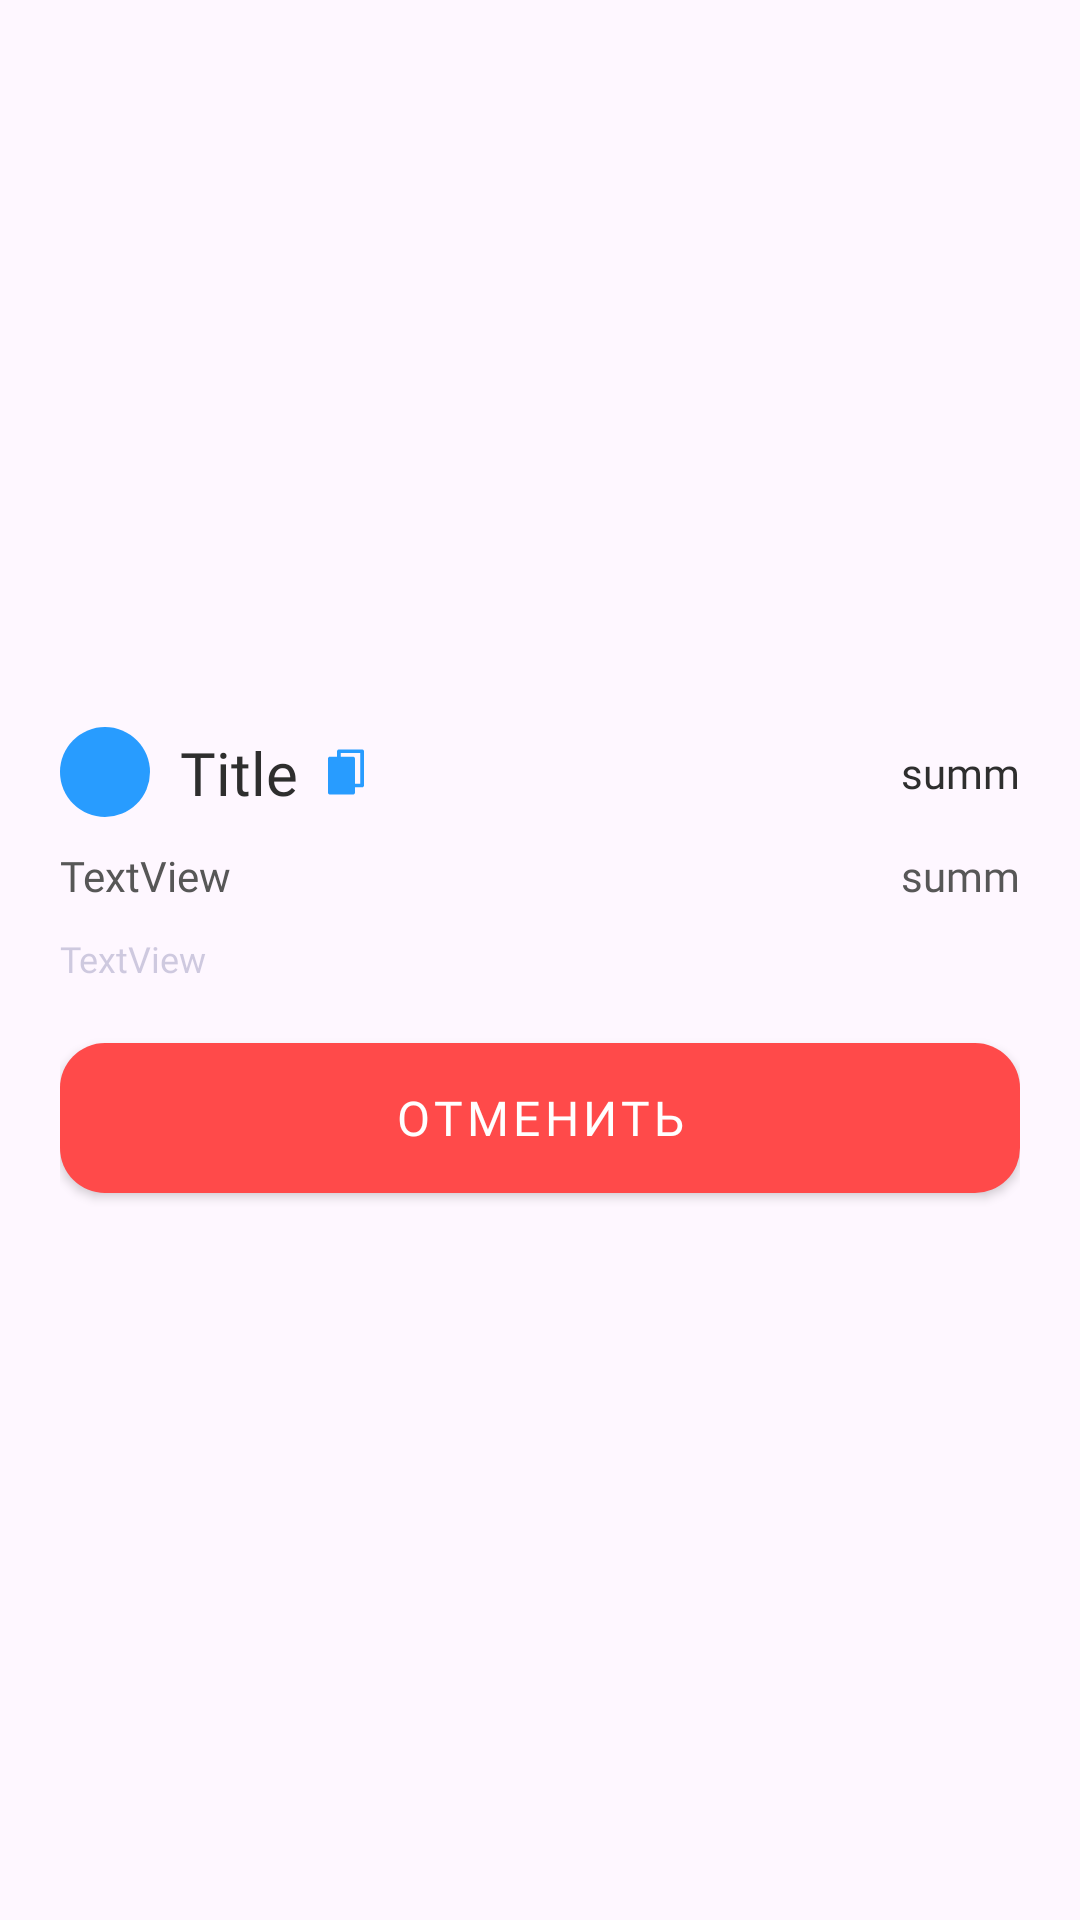

Reconstruct the res/layout file that produces this screen, plus the resources it refers to.
<!-- AndroidManifest.xml: application theme Theme.Transfer -->
<!-- res/layout/ui_payments_item.xml -->
<?xml version="1.0" encoding="utf-8"?>
<RelativeLayout xmlns:android="http://schemas.android.com/apk/res/android"
    xmlns:app="http://schemas.android.com/apk/res-auto"
    xmlns:tools="http://schemas.android.com/tools"
    android:layout_width="match_parent"
    android:layout_height="wrap_content"
    android:padding="20dp"
    android:gravity="center_vertical">

    <androidx.constraintlayout.widget.ConstraintLayout
        android:id="@+id/constraintLayoutCopy"
        android:layout_width="match_parent"
        android:layout_height="wrap_content">

        <ImageView
            android:id="@+id/logo_bank"
            android:layout_width="30dp"
            android:layout_height="30dp"
            app:srcCompat="@drawable/circle_with_questions"
            app:layout_constraintStart_toStartOf="parent"
            app:layout_constraintTop_toTopOf="parent"
            app:layout_constraintBottom_toBottomOf="parent"
          />

        <TextView
            android:id="@+id/numbId"
            android:layout_width="wrap_content"
            android:layout_height="wrap_content"
            android:layout_marginStart="10dp"
            android:fontFamily="@font/inter_bold"
            android:text="Title"
            android:textColor="@color/payment_card_gray"
            android:textSize="20sp"
            app:layout_constraintBottom_toBottomOf="parent"
            app:layout_constraintStart_toEndOf="@id/logo_bank"
            app:layout_constraintTop_toTopOf="parent" />

        <TextView
            android:id="@+id/summ"
            android:layout_width="wrap_content"
            android:layout_height="wrap_content"
            android:fontFamily="@font/inter_bold"
            android:text="summ"
            android:textColor="@color/payment_card_gray"
            tools:ignore="UseSwitchCompatOrMaterialXml"
            app:layout_constraintEnd_toEndOf="parent"
            app:layout_constraintTop_toTopOf="parent"
            app:layout_constraintBottom_toBottomOf="parent"
             />

        <ImageView
            android:id="@+id/imageView2"
            android:layout_width="wrap_content"
            android:layout_height="wrap_content"
            android:layout_marginStart="10dp"
            app:layout_constraintBottom_toBottomOf="parent"
            app:layout_constraintStart_toEndOf="@+id/numbId"
            app:layout_constraintTop_toTopOf="parent"
            app:srcCompat="@drawable/copy" />

    </androidx.constraintlayout.widget.ConstraintLayout>

    <androidx.constraintlayout.widget.ConstraintLayout
        android:id="@+id/constraintLayout2"
        android:layout_width="match_parent"
        android:layout_height="wrap_content"
        android:layout_below="@+id/constraintLayoutCopy"
        android:layout_marginTop="10dp"
        >

        <TextView
            android:id="@+id/numberCard"
            android:layout_width="wrap_content"
            android:layout_height="wrap_content"
            android:fontFamily="@font/inter_medium"
            android:text="TextView"
            android:textColor="@color/payment_gray"
            android:textSize="14sp"
            app:layout_constraintTop_toTopOf="parent"
            app:layout_constraintBottom_toBottomOf="parent"/>

        <TextView
            android:id="@+id/name"
            android:layout_width="wrap_content"
            android:layout_height="wrap_content"
            android:fontFamily="@font/inter_medium"
            android:text="summ"
            android:textSize="14sp"
            android:textColor="@color/payment_gray"
            tools:ignore="UseSwitchCompatOrMaterialXml"
            app:layout_constraintEnd_toEndOf="parent"
            app:layout_constraintTop_toTopOf="parent"
            app:layout_constraintBottom_toBottomOf="parent"
          />


    </androidx.constraintlayout.widget.ConstraintLayout>



    <TextView
        android:id="@+id/time"
        android:layout_width="wrap_content"
        android:layout_height="wrap_content"
        android:layout_below="@+id/constraintLayout2"
        android:fontFamily="@font/inter_medium"
        android:textColor="@color/gray"
        android:layout_marginTop="10dp"
        android:textSize="12sp"
        android:text="TextView" />

    <Button
        android:id="@+id/cancel_button"
        android:layout_width="match_parent"
        android:layout_height="50dp"
        android:layout_below="@+id/time"
        android:layout_marginTop="20dp"
        android:background="@drawable/button_background_cancel"
        android:foregroundGravity="center"
        style="@style/RedButton"
        android:text="Отменить"
        android:textColor="@color/white"
        android:textSize="16sp" />


</RelativeLayout>
<!-- resources referenced by this layout -->
<resources>
  <color name="gray">#40404080</color>
  <color name="payment_card_gray">#2E2E2E</color>
  <color name="payment_gray">#575757</color>
  <color name="white">#FFFFFFFF</color>
  <!-- drawable button_background_cancel (drawable) -->
  <?xml version="1.0" encoding="utf-8"?>
  <shape xmlns:android="http://schemas.android.com/apk/res/android">
      <solid android:color="@color/red" />
      <corners android:radius="15dp" />
      <padding
          android:left="10dp"
          android:top="10dp"
          android:right="10dp"
          android:bottom="10dp" />
  </shape>
  <!-- drawable circle_with_questions (drawable) -->
  <?xml version="1.0" encoding="utf-8"?>
  <shape xmlns:android="http://schemas.android.com/apk/res/android" android:shape="oval">
      <solid android:color="@color/blue"/>
      <size
          android:width="100dp"
          android:height="100dp"/>
  </shape>
  <!-- drawable copy (drawable) -->
  <vector xmlns:android="http://schemas.android.com/apk/res/android"
      android:width="12dp"
      android:height="16dp"
      android:viewportWidth="12"
      android:viewportHeight="16">
    <path
        android:pathData="M3.023,1.1C3.023,0.769 3.293,0.5 3.627,0.5H11.396C11.729,0.5 12,0.769 12,1.1V12.5C12,12.831 11.729,13.1 11.396,13.1H8.977V14.9C8.977,15.231 8.707,15.5 8.373,15.5H0.605C0.271,15.5 0,15.231 0,14.9V3.5C0,3.169 0.271,2.9 0.605,2.9H3.023V1.1ZM8.977,11.9V3.5C8.977,3.169 8.707,2.9 8.373,2.9H4.232V1.7H10.791V11.9H8.977Z"
        android:fillColor="#289CFF"
        android:fillType="evenOdd"/>
  </vector>
  <style name="RedButton" parent="Widget.MaterialComponents.Button">
          <item name="backgroundTint">@color/red</item>
          <item name="fontFamily">"@font/inter_medium"</item>
  
      </style>
  <style name="Theme.Transfer" parent="Base.Theme.Transfer" />
  <color name="red">#FF4A4A</color>
  <color name="blue">#289CFF</color>
  <style name="Base.Theme.Transfer" parent="Theme.Material3.DayNight.NoActionBar">
          <item name="colorPrimary">@color/blue</item>
          <item name="colorOnPrimary">@android:color/white</item>
          <item name="colorButtonNormal">@android:color/black</item>
          <item name="android:colorError">@color/red</item>
  
      </style>
</resources>
